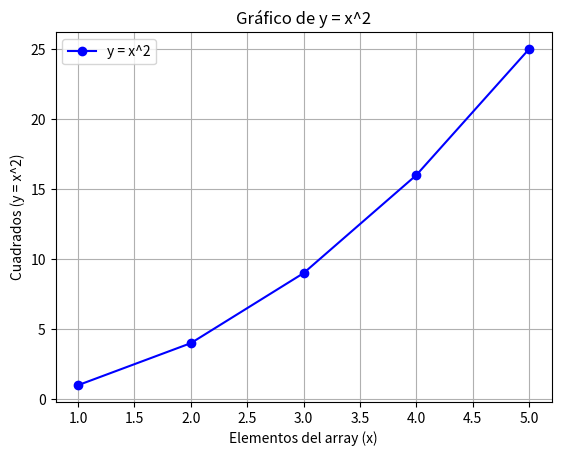

The script that saved this image:
# [redacted]

import matplotlib.pyplot as plt

# Array original
array = [1, 2, 3, 4, 5]

# Calcular el cuadrado de cada elemento
cuadrados = [x**2 for x in array]

# Crear el gráfico
plt.plot(array, cuadrados, marker='o', linestyle='-', color='b', label='y = x^2')

# Añadir etiquetas y título
plt.xlabel('Elementos del array (x)')
plt.ylabel('Cuadrados (y = x^2)')
plt.title('Gráfico de y = x^2')

# Mostrar la leyenda
plt.legend()

# Mostrar el gráfico
plt.grid(True)  # Añadir una cuadrícula
plt.show()